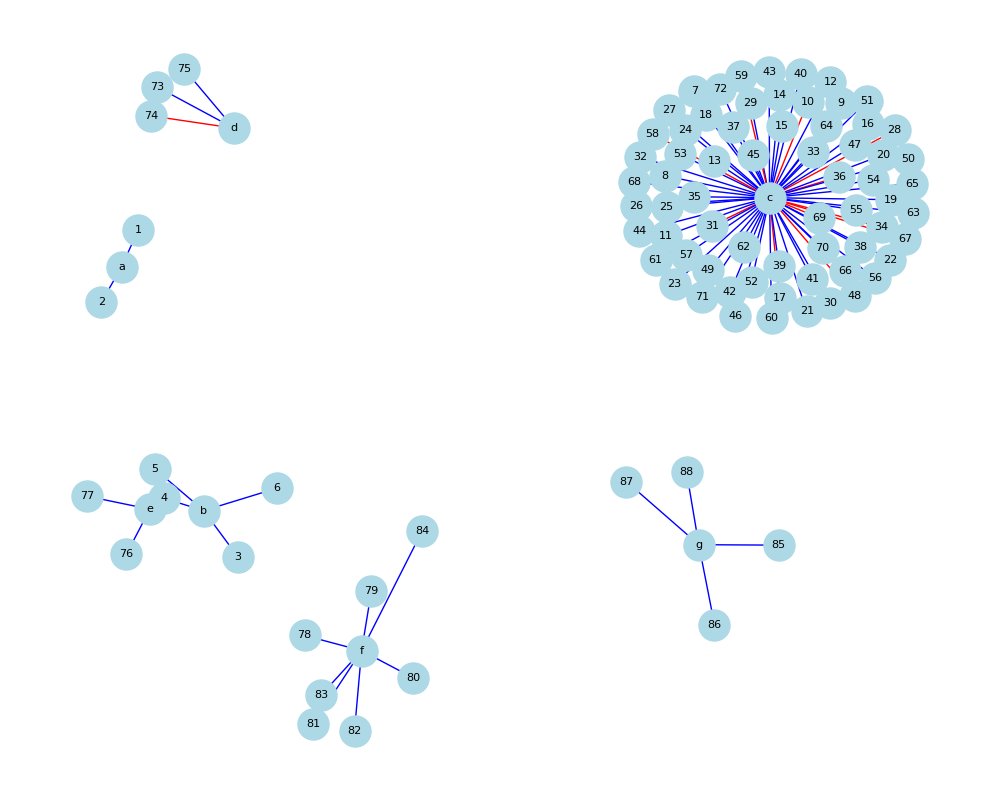

Values plotted in this chart, from the file beside it:
index, total_in_score, total_out_score, id, title
1, 95, 0, https://openalex.org/W3154927784, Addressing Oil Pollution Challenges (2 v…
2, 75, 0, https://openalex.org/W3005074512, Addressing Oil Pollution Challenges (2 v…
3, 95, 0, https://openalex.org/W4290716241, Advancing Drone Technology Applications …
4, 75, 0, https://openalex.org/W2792238983, Advancing Drone Technology Applications …
5, 0, 0, https://openalex.org/W2773228868, Advancing Drone Technology Applications …
6, 95, 0, https://openalex.org/W4308123911, Advancing Drone Technology Applications …
7, 65, 0, https://openalex.org/W2792301682, Autonomous Drones and Applications (66 v…
8, 1, 0, https://openalex.org/W2964536243, Autonomous Drones and Applications (66 v…
9, 65, 0, https://openalex.org/W2791057578, Autonomous Drones and Applications (66 v…
10, 5, 10, https://openalex.org/W4386431128, Autonomous Drones and Applications (66 v…
11, 85, 20, https://openalex.org/W3020112479, Autonomous Drones and Applications (66 v…
12, 1, 0, https://openalex.org/W3013167434, Autonomous Drones and Applications (66 v…
13, 1, 0, https://openalex.org/W4384834237, Autonomous Drones and Applications (66 v…
14, 1, 0, https://openalex.org/W3217338208, Autonomous Drones and Applications (66 v…
15, 10, 0, https://openalex.org/W4382050690, Autonomous Drones and Applications (66 v…
16, 1, 0, https://openalex.org/W4293057563, Autonomous Drones and Applications (66 v…
17, 0, 10, https://openalex.org/W3138599840, Autonomous Drones and Applications (66 v…
18, 3, 0, https://openalex.org/W3181803073, Autonomous Drones and Applications (66 v…
19, 85, 0, https://openalex.org/W4366541759, Autonomous Drones and Applications (66 v…
20, 85, 0, https://openalex.org/W4385588012, Autonomous Drones and Applications (66 v…
21, 0, 0, https://openalex.org/W2964315056, Autonomous Drones and Applications (66 v…
22, 0, 0, https://openalex.org/W4285102328, Autonomous Drones and Applications (66 v…
23, 85, 0, https://openalex.org/W4320084258, Autonomous Drones and Applications (66 v…
24, 0, 0, https://openalex.org/W3207359788, Autonomous Drones and Applications (66 v…
25, 1, 0, https://openalex.org/W2950397189, Autonomous Drones and Applications (66 v…
26, 5, 0, https://openalex.org/W4387444587, Autonomous Drones and Applications (66 v…
27, 50, 0, https://openalex.org/W2798840864, Autonomous Drones and Applications (66 v…
28, 0, 10, https://openalex.org/W4200043133, Autonomous Drones and Applications (66 v…
29, 1, 0, https://openalex.org/W4288047725, Autonomous Drones and Applications (66 v…
30, 1, 0, https://openalex.org/W2791228294, Autonomous Drones and Applications (66 v…
31, 1, 10, https://openalex.org/W2794061921, Autonomous Drones and Applications (66 v…
32, 5, 0, https://openalex.org/W3027940156, Autonomous Drones and Applications (66 v…
33, 3, 0, https://openalex.org/W2908906819, Autonomous Drones and Applications (66 v…
34, 3, 20, https://openalex.org/W4224216307, Autonomous Drones and Applications (66 v…
35, 75, 0, https://openalex.org/W3132591312, Autonomous Drones and Applications (66 v…
36, 2, 10, https://openalex.org/W2615511539, Autonomous Drones and Applications (66 v…
37, 0, 0, https://openalex.org/W4388784246, Autonomous Drones and Applications (66 v…
38, 75, 0, https://openalex.org/W4229007520, Autonomous Drones and Applications (66 v…
39, 0, 0, https://openalex.org/W3136740682, Autonomous Drones and Applications (66 v…
40, 1, 0, https://openalex.org/W3029808435, Autonomous Drones and Applications (66 v…
41, 1, 0, https://openalex.org/W3118386824, Autonomous Drones and Applications (66 v…
42, 1, 0, https://openalex.org/W2763008529, Autonomous Drones and Applications (66 v…
43, 75, 0, https://openalex.org/W4391342370, Autonomous Drones and Applications (66 v…
44, 0, 0, https://openalex.org/W3186729138, Autonomous Drones and Applications (66 v…
45, 1, 0, https://openalex.org/W2897492746, Autonomous Drones and Applications (66 v…
46, 0, 0, https://openalex.org/W3003469077, Autonomous Drones and Applications (66 v…
47, 0, 0, https://openalex.org/W4285809760, Autonomous Drones and Applications (66 v…
48, 1, 10, https://openalex.org/W2979646545, Autonomous Drones and Applications (66 v…
49, 0, 0, https://openalex.org/W4295832272, Autonomous Drones and Applications (66 v…
50, 60, 10, https://openalex.org/W3144497966, Autonomous Drones and Applications (66 v…
51, 0, 0, https://openalex.org/W2796789676, Autonomous Drones and Applications (66 v…
52, 1, 0, https://openalex.org/W2972055356, Autonomous Drones and Applications (66 v…
53, 1, 0, https://openalex.org/W4310813657, Autonomous Drones and Applications (66 v…
54, 0, 0, https://openalex.org/W3205085146, Autonomous Drones and Applications (66 v…
55, 1, 0, https://openalex.org/W4304191298, Autonomous Drones and Applications (66 v…
56, 1, 0, https://openalex.org/W3043170448, Autonomous Drones and Applications (66 v…
57, 2, 0, https://openalex.org/W2603800188, Autonomous Drones and Applications (66 v…
58, 0, 10, https://openalex.org/W4226474208, Autonomous Drones and Applications (66 v…
59, 0, 10, https://openalex.org/W4387090545, Autonomous Drones and Applications (66 v…
60, 0, 0, https://openalex.org/W4319864377, Autonomous Drones and Applications (66 v…
... 28 more rows
